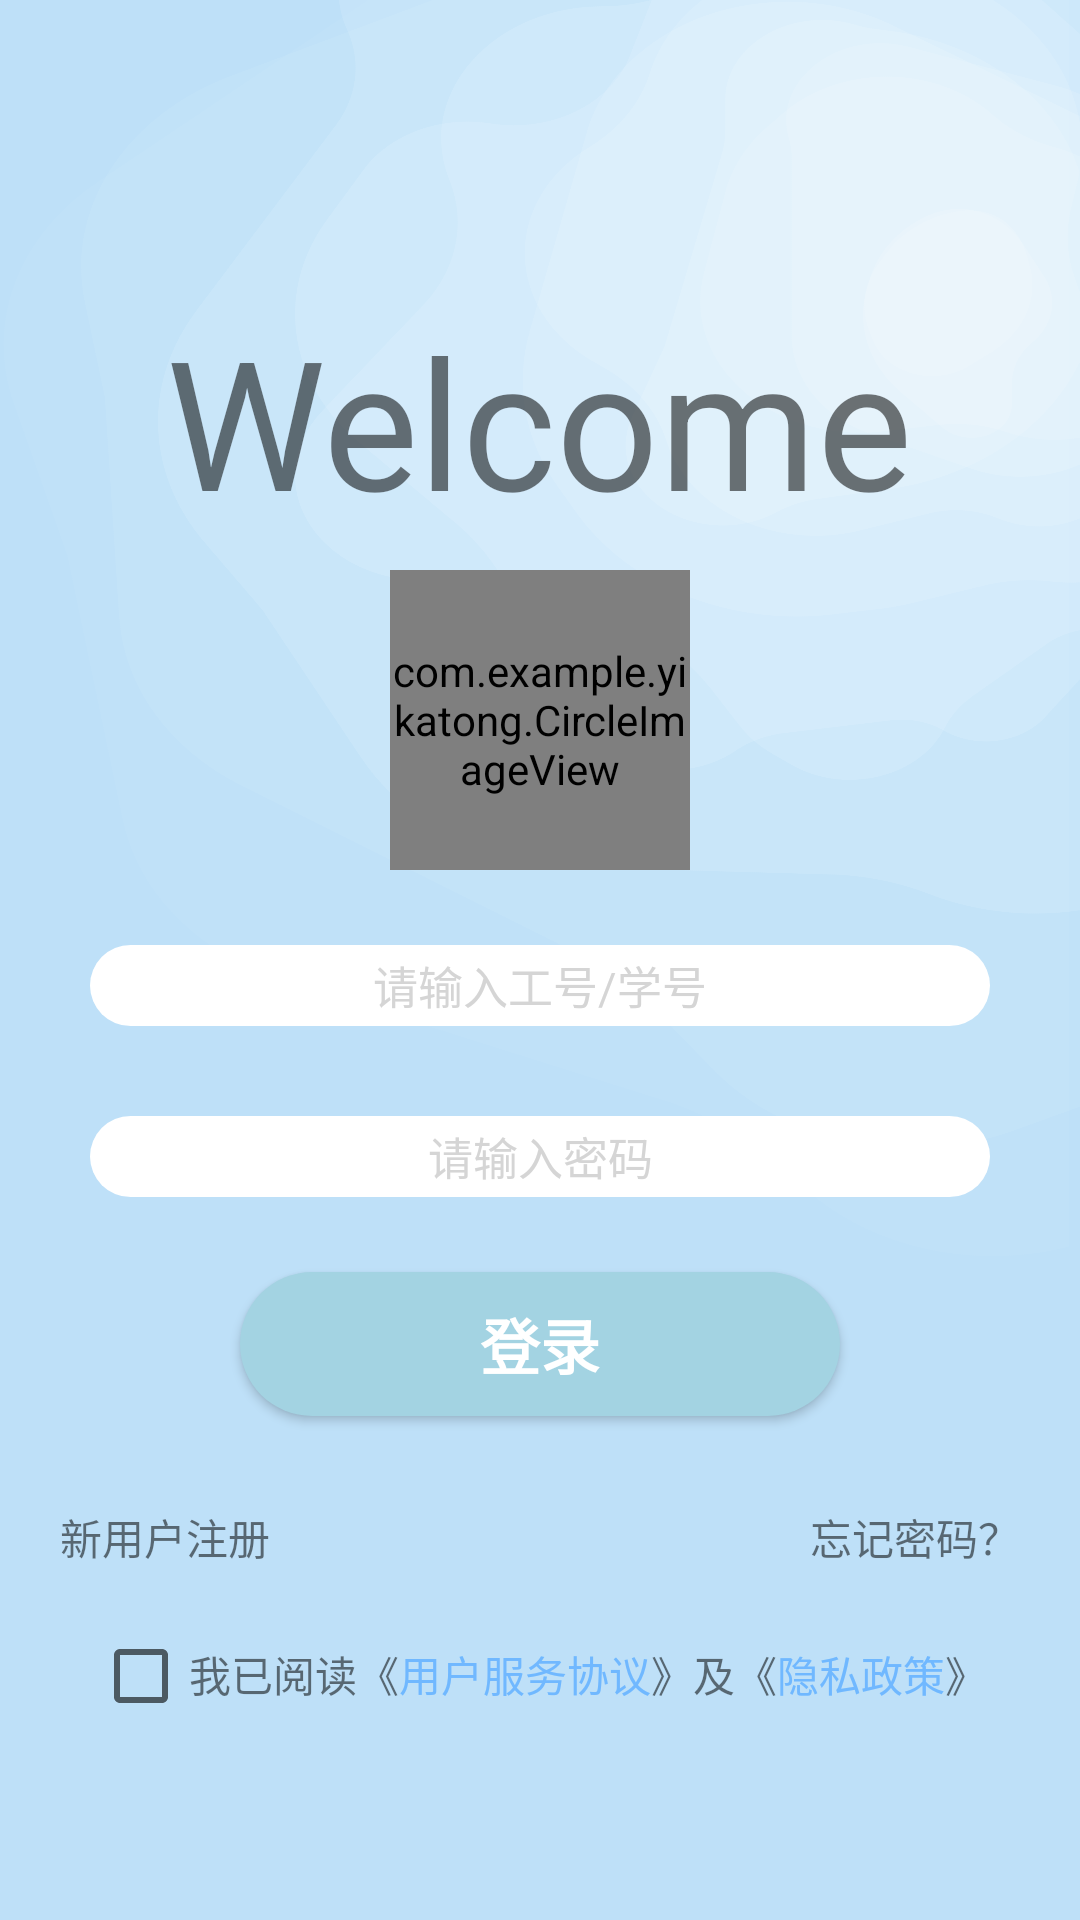

Write the Android layout XML for this screen, with the resource values it uses.
<!-- AndroidManifest.xml: application theme Theme.Yikatong -->
<!-- res/layout/activity_main.xml -->
<?xml version="1.0" encoding="utf-8"?>
<LinearLayout xmlns:android="http://schemas.android.com/apk/res/android"
    xmlns:tools="http://schemas.android.com/tools"
    android:id="@+id/main"
    android:layout_width="match_parent"
    android:layout_height="match_parent"
    android:orientation="vertical"
    android:background="@drawable/img_back3"
    android:weightSum="15"
    tools:context=".MainActivity">

    <TextView
        android:id="@+id/tv_welcome"
        android:layout_width="wrap_content"
        android:layout_height="wrap_content"
        android:text="Welcome"
        android:layout_marginTop="100dp"
        android:textSize="60dp"
        android:layout_gravity="center"/>
    <com.example.yikatong.CircleImageView
        android:layout_width="100dp"
        android:layout_height="100dp"
        android:layout_gravity="center"
        android:layout_margin="10dp"
        android:src="@drawable/user" />
    <EditText
        android:id="@+id/et_login_id"
        android:layout_width="300dp"
        android:layout_height="wrap_content"
        android:layout_gravity="center_horizontal"
        android:layout_margin="15dp"
        android:background="@drawable/bk1"
        android:layout_weight="1"
        android:ems="15"
        android:hint="请输入工号/学号"
        android:textColorHint="#D5D5D5"
        android:gravity="center"
        android:textSize="15sp" />
    <EditText
        android:id="@+id/et_login_psw"
        android:layout_width="300dp"
        android:layout_height="wrap_content"
        android:layout_gravity="center_horizontal"
        android:background="@drawable/bk1"
        android:layout_margin="15dp"
        android:layout_weight="1"
        android:ems="15"
        android:hint="请输入密码"
        android:textColorHint="#D5D5D5"
        android:inputType="textPassword"
        android:gravity="center"
        android:textSize="15sp" >
    </EditText>
        <Button
            android:id="@+id/bt_login"
            android:layout_width="200dp"
            android:layout_height="wrap_content"
            android:layout_gravity="center"
            android:layout_margin="10dp"
            android:text="登录"
            android:textSize="20sp"
            android:textStyle="bold"
            android:textColor="@color/white"
            android:background="@drawable/bt_bk1"/>
        <LinearLayout
            android:layout_width="match_parent"
            android:layout_height="wrap_content"
            android:layout_margin="20dp">
            <TextView
                android:id="@+id/tv_login_regist"
                android:layout_width="wrap_content"
                android:layout_height="wrap_content"
                android:layout_weight="1"
                android:text="新用户注册"/>
            <TextView
                android:id="@+id/tv_login_forgetpsw"
                android:layout_width="wrap_content"
                android:layout_height="wrap_content"
                android:text="忘记密码？"/>
        </LinearLayout>
        <LinearLayout
            android:layout_width="wrap_content"
            android:layout_height="wrap_content"
            android:layout_gravity="center_horizontal">
            <CheckBox
                android:id="@+id/cb_login"
                android:layout_width="wrap_content"
                android:layout_height="wrap_content"/>
            <TextView
                android:layout_width="wrap_content"
                android:layout_height="wrap_content"
                android:text="我已阅读《"/>
            <TextView
                android:id="@+id/tv_login_agreement"
                android:layout_width="wrap_content"
                android:layout_height="wrap_content"
                android:text="用户服务协议"
                android:textColor="#70B8FF"/>
            <TextView
                android:layout_width="wrap_content"
                android:layout_height="wrap_content"
                android:text="》及《"/>
            <TextView
                android:id="@+id/tv_login_privacy"
                android:layout_width="wrap_content"
                android:layout_height="wrap_content"
                android:text="隐私政策"
                android:textColor="#70B8FF"/>
            <TextView
                android:layout_width="wrap_content"
                android:layout_height="wrap_content"
                android:text="》"/>
        </LinearLayout>
</LinearLayout>
<!-- resources referenced by this layout -->
<resources>
  <!-- drawable bk1 (drawable) -->
  <?xml version="1.0" encoding="utf-8"?>
  <shape xmlns:tools="http://schemas.android.com/tools"
      xmlns:android="http://schemas.android.com/apk/res/android"
      tools:ignore="ExtraText">
      android:shape="rectangle">
      <solid
          android:color="@color/white"/>
      <stroke
          android:color="@color/black"/>
      <corners
          android:radius="300dip"/>
  </shape>
  <!-- drawable bt_bk1 (drawable) -->
  <?xml version="1.0" encoding="utf-8"?>
  <shape xmlns:android="http://schemas.android.com/apk/res/android"
      xmlns:tools="http://schemas.android.com/tools"
      tools:ignore="ExtraText">
      android:shape="rectangle">
      <solid
          android:color="#A3D3E2"/>
      <corners
          android:radius="300dip"/>
  </shape>
  <!-- drawable img_back3: png bitmap (drawable, 209374 bytes) -->
  <!-- drawable user: png bitmap (drawable, 12009 bytes) -->
  <style name="Theme.Yikatong" parent="Base.Theme.Yikatong" />
  <style name="Base.Theme.Yikatong" parent="Theme.MaterialComponents.DayNight.NoActionBar.Bridge">
          
          
      </style>
  <!-- not gathered from this repository: default colours our renderer supplied (Android Studio template values) -->
  <color name="black">#FF000000</color>
  <color name="white">#FFFFFFFF</color>
</resources>
